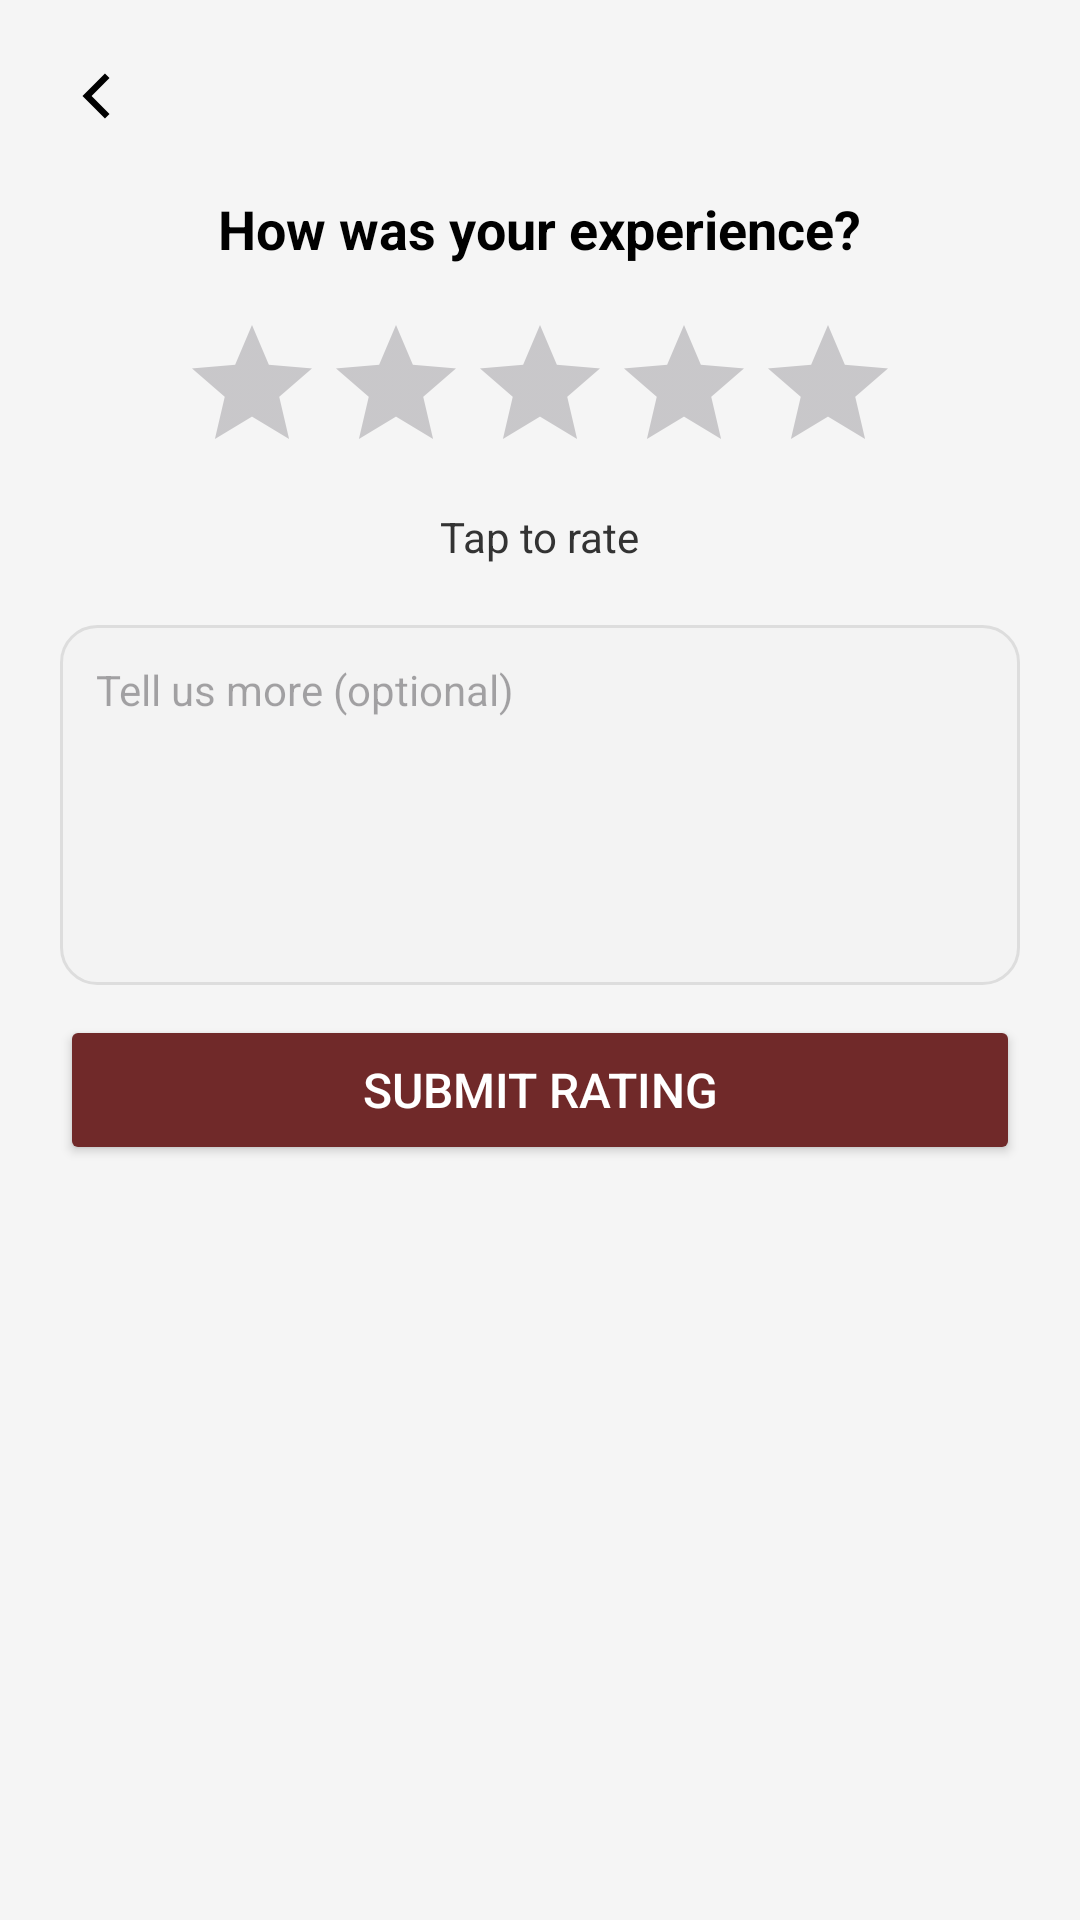

Reconstruct the res/layout file that produces this screen, plus the resources it refers to.
<!-- AndroidManifest.xml: application theme Theme.Findmaid -->
<!-- res/layout/activity_rate_us.xml -->
<?xml version="1.0" encoding="utf-8"?>
<LinearLayout
    xmlns:android="http://schemas.android.com/apk/res/android"
    android:layout_width="match_parent"
    android:layout_height="match_parent"
    android:orientation="vertical"
    android:background="#F5F5F5"
    android:padding="20dp">

    
    <ImageView
        android:id="@+id/backButton"
        android:layout_width="24dp"
        android:layout_height="24dp"
        android:src="@drawable/back_arrow"
        android:layout_marginBottom="20dp" />

    
    <TextView
        android:layout_width="wrap_content"
        android:layout_height="wrap_content"
        android:text="How was your experience?"
        android:textColor="#000000"
        android:textSize="18sp"
        android:layout_gravity="center_horizontal"
        android:layout_marginBottom="16dp"
        android:textStyle="bold" />

    
    <RatingBar
        android:id="@+id/ratingBar"
        android:layout_width="wrap_content"
        android:layout_height="wrap_content"
        android:numStars="5"
        android:stepSize="1"
        android:layout_gravity="center_horizontal"
        android:layout_marginBottom="8dp" />

    
    <TextView
        android:layout_width="wrap_content"
        android:layout_height="wrap_content"
        android:text="Tap to rate"
        android:textColor="#333333"
        android:layout_gravity="center_horizontal"
        android:textSize="14sp"
        android:layout_marginBottom="20dp"/>

    
    <EditText
        android:id="@+id/feedbackEditText"
        android:layout_width="match_parent"
        android:layout_height="120dp"
        android:hint="Tell us more (optional)"
        android:background="@drawable/review_card_bg"
        android:gravity="start|top"
        android:padding="12dp"
        android:textColor="#000"
        android:textSize="14sp" />

    
    <Button
        android:id="@+id/submitButton"
        android:layout_width="match_parent"
        android:layout_height="50dp"
        android:text="Submit Rating"
        android:textColor="#FFFFFF"
        android:textSize="16sp"
        android:backgroundTint="#702929"
        android:layout_marginTop="10dp"/>

</LinearLayout>
<!-- resources referenced by this layout -->
<resources>
  <!-- drawable back_arrow (drawable) -->
  <vector xmlns:android="http://schemas.android.com/apk/res/android" android:height="25dp" android:viewportHeight="512" android:viewportWidth="512" android:width="25dp">
        
      <path android:fillColor="#000000" android:pathData="M352,128.4L319.7,96L160,256L319.7,416L352,383.6L224.7,256L352,128.4Z"/>
      
  </vector>
  <!-- drawable review_card_bg (drawable) -->
  <shape xmlns:android="http://schemas.android.com/apk/res/android"
      android:shape="rectangle">
  
      <solid android:color="#F3F3F3" />
  
      <corners android:radius="12dp" />
  
      <padding
          android:left="8dp"
          android:top="8dp"
          android:right="8dp"
          android:bottom="8dp" />
  
      <stroke
          android:width="1dp"
          android:color="#DDDDDD" />
  </shape>
  <style name="Theme.Findmaid" parent="Base.Theme.Findmaid" />
  <style name="Base.Theme.Findmaid" parent="Theme.Material3.DayNight.NoActionBar">
          
          <item name="colorPrimary">@color/blue</item>
          <item name="colorPrimaryContainer">@color/lightblue</item>
          <item name="colorOnPrimary">@color/white</item>
      </style>
  <color name="blue">#5F99D9</color>
  <color name="lightblue">#C2D8F1</color>
  <color name="white">#FFFFFFFF</color>
</resources>
